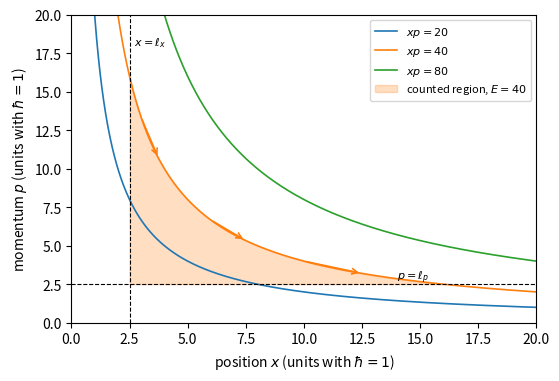

The script that saved this image:
import numpy as np, matplotlib; matplotlib.use("Agg"); import matplotlib.pyplot as plt
lx = lp = np.sqrt(2*np.pi)
fig, ax = plt.subplots(figsize=(6, 4))
x = np.linspace(0.3, 20, 800)
for E, c in [(20, "C0"), (40, "C1"), (80, "C2")]:
    ax.plot(x, E/x, color=c, lw=1.2, label=f"$xp={E}$")
E = 40.0
xs = np.linspace(lx, E/lp, 400)
ax.fill_between(xs, lp, E/xs, color="C1", alpha=0.25, label=r"counted region, $E=40$")
ax.axvline(lx, color="k", ls="--", lw=0.8)
ax.axhline(lp, color="k", ls="--", lw=0.8)
for x0 in [3.0, 6.0, 10.0]:
    ax.annotate("", xy=(x0*1.25, 40/(x0*1.25)), xytext=(x0, 40/x0),
                arrowprops=dict(arrowstyle="->", color="C1", lw=1.2))
ax.text(lx + 0.2, 18, r"$x=\ell_x$", fontsize=8)
ax.text(14, lp + 0.3, r"$p=\ell_p$", fontsize=8)
ax.set_xlim(0, 20); ax.set_ylim(0, 20)
ax.set_xlabel("position $x$ (units with $\\hbar=1$)")
ax.set_ylabel("momentum $p$ (units with $\\hbar=1$)")
ax.legend(fontsize=8, loc="upper right")
plt.savefig("hilbert-polya_xp.pdf", bbox_inches="tight")
